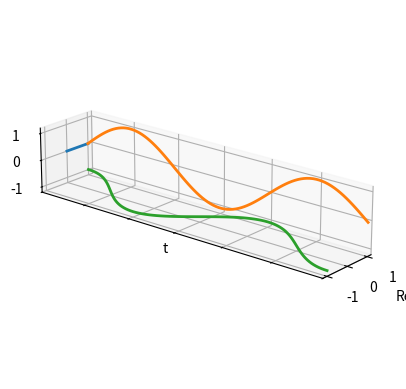

Write Python code to recreate this figure.
import matplotlib.pyplot as plt
import numpy as np
from matplotlib.animation import FuncAnimation

ax = plt.figure().add_subplot(projection="3d")

num_ticks = 100
t = np.linspace(0, 3 * np.pi, num_ticks)
x = np.linspace(0, 2 * np.pi, num_ticks)
im_xs = np.ones(num_ticks)
real_zs = -1 * np.ones(num_ticks)

# ax.plot(np.cos(x), np.sin(x), zs=0, zdir="y", label="Circle")
(exp_plot,) = ax.plot(
    xs=[0, 1], ys=[0, 0], zs=0, zdir="y", label="exp(it)", linewidth=2
)
(im_plot,) = ax.plot(t, np.sin(t), zs=1, zdir="x", label="sin(t)", linewidth=2)
(real_plot,) = ax.plot(np.cos(t), t, zs=-1, label="cos(t)", linewidth=2)


ax.set_aspect("equal", "box")

ax.set_xlabel("Re")
ax.set_xlim(1.2, -1.2)
ax.set_xticks([1, 0, -1])

ax.set_ylabel("t")
ax.set_ylim(0, 3 * np.pi)
ax.set_yticks(np.linspace(0, 3 * np.pi, 7))
ax.set_yticklabels([])

ax.set_zlabel("Im")
ax.set_zlim(-1.2, 1.2)
ax.set_zticks([-1, 0, 1])
ax.view_init(elev=20.0, azim=40, roll=0)


def update_animation(frame):
    ph = 2 * np.pi / num_frames * frame
    exp_plot.set_data_3d([0, np.cos(ph)], [0, 0], [0, np.sin(ph)])
    im_plot.set_data_3d(im_xs, t, np.sin(t + ph))
    real_plot.set_data_3d(np.cos(t + ph), t, real_zs)
    return [exp_plot, im_plot, real_plot]


num_frames = 36 * 4
fig = plt.gcf()
animation = FuncAnimation(fig=fig, func=update_animation, frames=num_frames, interval=0)

plt.show()
